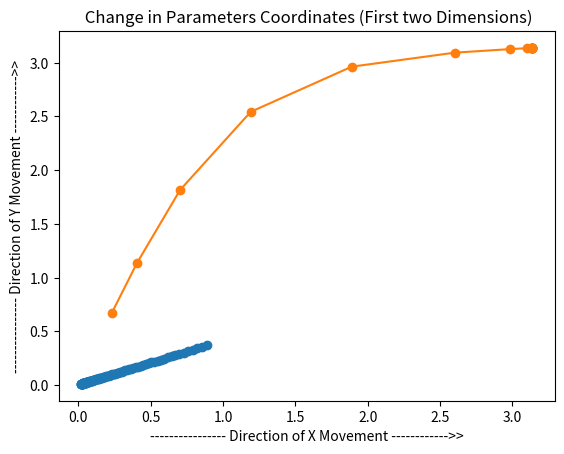
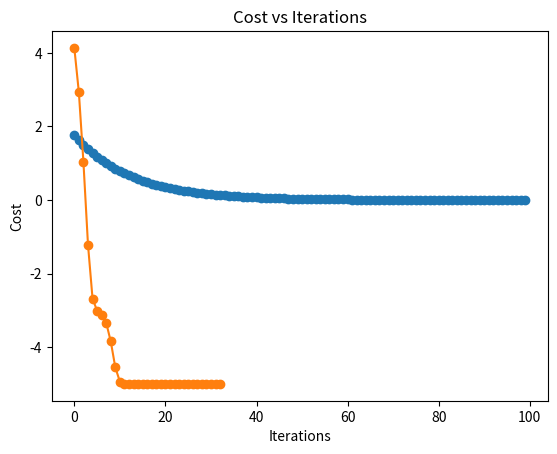

Reproduce these figures in Python, in order.
##############################################################################
## Code for Stochastic Gradient Descent
## Author Sunil Kakarlapudi
#
#Date: 3rd May 2019
###############################################################################

import numpy as np
import random
from matplotlib import pyplot as plt

#####################################################################################################################
# # Code to run sgd
#
# This is the main function that runs the Gradient Descent.
# It will take learningRate(eta), cost function, dimensions of the parameters(/weights) as input.
# It will find the local partial derivaties in each iteration, and move to a new set of parameters depending on the 
# gradiant and learning rate. It will stop moving further if it reaches a local minima.
# I added an upper limit of 100 on the iterations.
#
# We are taking the seed parameters between 
#####################################################################################################################
def sgd(eta, costfunction, dimensions):
    print("Starting SGD");
    print("\nLearning rate is ");
    print(eta)
    print("\nNumber of Parameters is ")
    print(dimensions)
    print("\nCost function is ")
    print(costfunction)
    print("\nTaking initial weights/parameters as a random number between [-1,1]")
    k = 0;
    parameterSequence = [];
    costSequence = [];
    # create seed parameters
    seed = [random.uniform(0,1) for _ in range(dimensions)];
    print("Initial Parameters:")
    print(seed);
    parameterSequence.append(seed);
    oldCost = 0;
    currentCost = 0;
    currentParameters = seed;
    while (((currentCost < oldCost) or k<2) and (k<100)):
        deltaParameters = iteration(eta, costfunction, currentParameters);
        oldCost = currentCost;
        currentCost = costfunction(deltaParameters)
        parameterSequence.append(deltaParameters);
        costSequence.append(currentCost);
        currentParameters = deltaParameters
        k = k + 1;
    print("\nFinal Parameters:");
    print(currentParameters);


    #######################################################################
    # Creating two plots.
    # 1) Cost at each iteration
    # 2) movement of parameters(first two dimensions) over the iterations.
    #######################################################################
    xarray = []; yarray = [];zarray=[];
    for dp in parameterSequence:
        if(len(dp)>1):
            xarray.append(dp[0]);
            yarray.append(dp[1]);

    xcost = [];ycost = [];itera = 0;
    for cst in costSequence:
        xcost.append(itera);
        ycost.append(cst);
        itera = itera + 1;

    plt.figure(0)
    plt.scatter(xarray,yarray);
    plt.title(" Change in Parameters Coordinates (First two Dimensions)");
    if(xarray[0]<xarray[1]):
        plt.xlabel("---------------- Direction of X Movement ------------>>");
    if(xarray[0]>xarray[1]):
        plt.xlabel("<<---------------- Direction of X Movement ------------");
        
    if(yarray[0]<yarray[1]):
        plt.ylabel("---------------- Direction of Y Movement ------------>>");
    if(yarray[0]>yarray[1]):
        plt.ylabel("<<---------------- Direction of Y Movement ------------");
    
    plt.plot(xarray,yarray);

    plt.figure(1);
    plt.title("Cost vs Iterations");
    plt.xlabel("Iterations");
    plt.ylabel("Cost");

    plt.scatter(xcost,ycost);
    plt.plot(xcost,ycost);
    plt.show();


##################################################################################
#
#  This function contains all the steps that we will have to perform in each iteration.
# It will take learningRate(eta), costFunction, and current parameters as input.
# And it will return the next step of the descent(new parameters) as output
#
##################################################################################
def iteration(eta, costfunction, parameters):
    temp = parameters;
    newParameters = [];
    i = 0;
    while i < len(parameters):
        temp = parameters;
        noMove = costfunction(temp)
        temp[i] = temp[i] + 0.01;
        upMove = costfunction(temp)
        temp[i] = temp[i] - 0.02;
        downMove = costfunction(temp)
        temp[i] = temp[i] + 0.01;
        if (noMove>upMove):
            newParameters.append(temp[i] + (eta * ((noMove-upMove)/0.01)))
        else:
            if (noMove>downMove):
                newParameters.append(temp[i] - (eta * ((noMove-downMove)/0.01)));
            else:
                newParameters.append(temp[i]);
        i = i + 1;
    return newParameters

##################################################################################
## Cost functions for testing.
# Created 2 cost functions for the purpose of testing.
# Ideally, the cost function itself will be defined by the program that is using 
# the gradient descent.
# As we are dealing with a 'Stochastic' Gradient Descent, The cost function should
# calcuate the cost as an average of the cost of all the data samples in one batch.
#
##################################################################################

#P is a linear vetcor of parameter values
def cost_squareSum(P):
    # assuming that the cost function is x1^2+x2^2+...
    cost = 0;
    for x in P:
        cost += x*x
    return cost

#P is a linear vetcor of parameter values
def cost_cosine(P):
    # assuming the cost function is cos(x1)+cos(x2)+...
    cost = 0;
    for x in P:
        cost += np.cos(x)
    return cost



################################################################################################################
# We are testing the SGD algorithm by running it on two cost functions with different parameters.
# calling the SGD algo with square sums cost function, and 2 dimensions.
################################################################################################################
print("\n\n-----------------------------------------------------------------------------------------------")
print("-----------------------------------------------------------------------------------------------\n\n")
print("Running the SGD for the cost function, Sum X squares with 5 dimensions.")
sgd(0.02, cost_squareSum, 5)
print("\n\n-----------------------------------------------------------------------------------------------")
print("-----------------------------------------------------------------------------------------------\n\n")
print("Running the SGD for the cost function, Sum of cosine(x) with 5 dimensions.")
sgd(0.75, cost_cosine, 5)